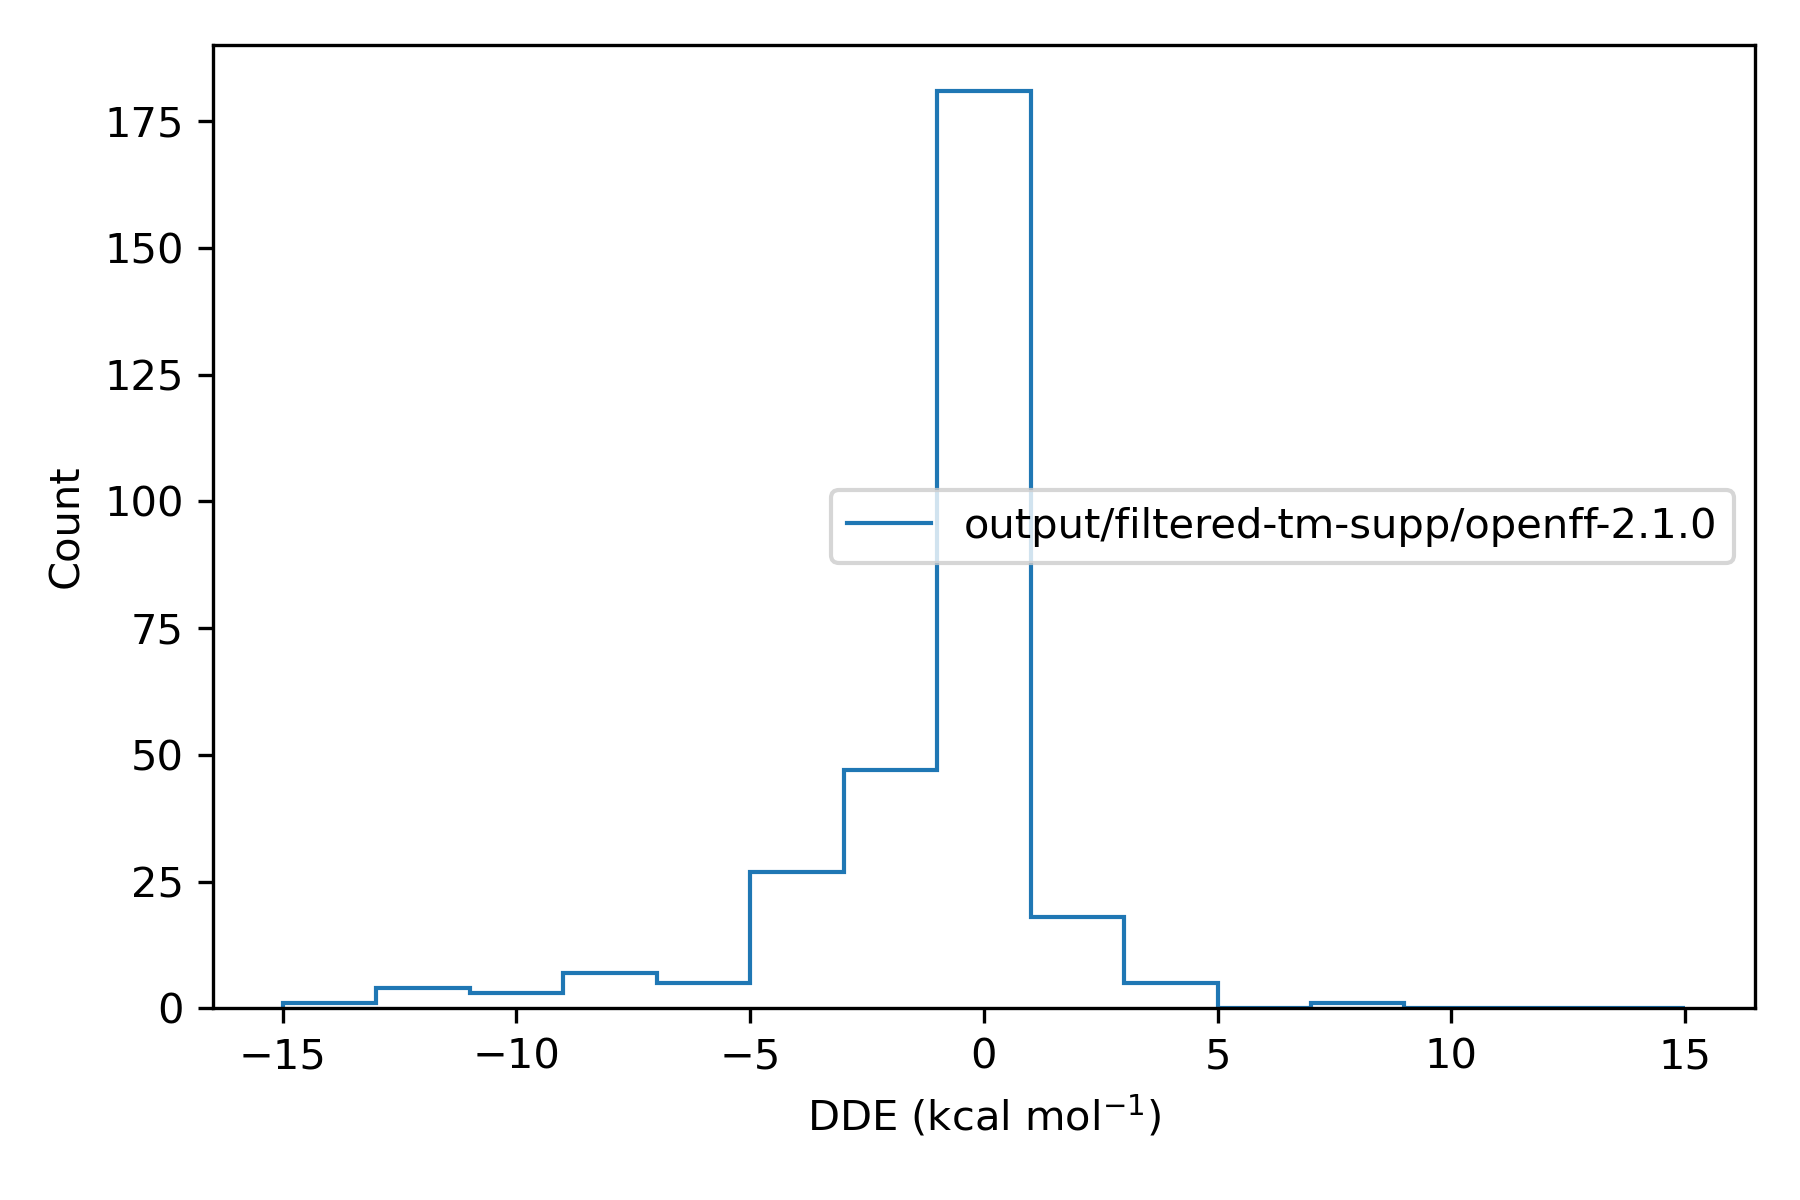

The table this chart was drawn from, first rows:
, difference
137157668, -0.006584
137157669, 
137157670, -0.6135
137157671, -0.7809
137157672, -0.01106
137157673, -0.6371
137157674, -0.7793
137157675, -0.004987
137157676, -0.7807
137157677, -0.6006
137157810, -0.403
137157811, -0.3552
137157812, 0.007835
137157813, -0.3638
137157814, -0.4036
137157815, 
137157816, 0.387
137157817, 0.3846
137157818, 0.3854
137157819, 0.3908
137157631, 
137157632, -0.003043
137157621, -1.665
137157622, -1.669
137157623, -1.67
137157624, -1.668
137157625, -5.640681692398175e-06
137157626, 0.0001095
137157627, 3.938595818908652e-05
137157628, -1.667
137157629, 6.219601856827239e-05
137157630, 
137149093, 0.01398
137149094, 0.003119
137149095, 0.2994
137149096, 0.3033
137149097, 0.02789
137149098, 0.00149
137149099, 0.01798
137149100, 0.3646
137149101, 
137149102, 0.01019
137157716, 
137157717, -0.0002592
137157742, -16.09
137157743, -16.1
137157744, -16.1
137157745, -16.09
137157747, -16.09
137157748, -16.1
137157749, 8.23
137157750, -16.08
137157751, -16.1
137157752, 
137157869, -0.6628
137157870, -0.6613
137157871, 
137157872, -0.05007
137157873, -0.0001795
137157874, -0.04999
... 300 more rows
